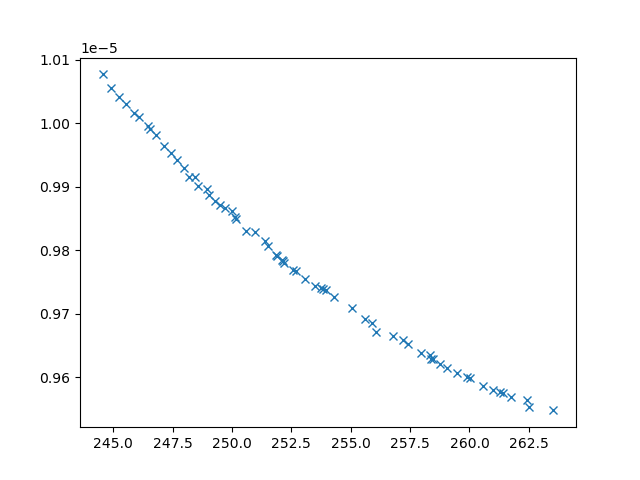

Values plotted in this chart, from the file beside it:
xline_all_values, yline_all_values, X_all_values, obj1, obj2, obj3, inc
249.5, 9.871700434697853e-06, [np.float64(5.89444766560303), np.float6…, 249.5, 9.871700434697853e-06, 8151245, 0
244.9, 1.0056614244844136e-05, [np.float64(1.939893126450442), 0.1, np.…, 244.9, 1.0056614244844136e-05, 28582567, 0
252.7, 9.767126276539511e-06, [np.float64(4.3899221748726305), np.floa…, 252.7, 9.767126276539511e-06, 4739063, 0
258, 9.637934121311003e-06, [0.1, np.float64(3.3835622663758924), np…, 258, 9.637934121311003e-06, 3181019, 0
250.2, 9.85012383503073e-06, [np.float64(4.076324671909879), np.float…, 250.2, 9.85012383503073e-06, 7299367, 0
255, 9.709689743646121e-06, [np.float64(1.1300469129830815), np.floa…, 255, 9.709689743646121e-06, 3876902, 0
255.6, 9.692338610548471e-06, [np.float64(1.1684748031623124), np.floa…, 255.6, 9.692338610548471e-06, 3843265, 0
246.6, 9.990832042224623e-06, [np.float64(1.9418074679766266), 0.1, 10…, 246.6, 9.990832042224623e-06, 26382575, 0
253.1, 9.755230275910906e-06, [np.float64(2.2277473486293924), np.floa…, 253.1, 9.755230275910906e-06, 4527570, 0
256.1, 9.671671966140106e-06, [0.1, np.float64(8.04928961461525), np.f…, 256.1, 9.671671966140106e-06, 3214189, 0
262.5, 9.552738297831587e-06, [0.1, np.float64(4.102235081646345), np.…, 262.5, 9.552738297831587e-06, 2868737, 0
246.1, 1.0009420327432518e-05, [np.float64(1.8930548070416962), np.floa…, 246.1, 1.0009420327432518e-05, 18223305, 0
247.1, 9.964200907836854e-06, [np.float64(2.658020038600565), np.float…, 247.1, 9.964200907836854e-06, 14396993, 0
260.6, 9.586842735488272e-06, [np.float64(1.0246857484893936), np.floa…, 260.6, 9.586842735488272e-06, 3050891, 0
251.8, 9.792614211640418e-06, [np.float64(2.6622549132980207), np.floa…, 251.8, 9.792614211640418e-06, 5143662, 0
257.4, 9.651794204592226e-06, [np.float64(0.5961025953891501), np.floa…, 257.4, 9.651794204592226e-06, 3636296, 0
245.2, 1.0040957309704529e-05, [0.1, 0.1, 10, np.float64(1.027336045669…, 245.2, 1.0040957309704529e-05, 26804470, 0
253.5, 9.744458670471284e-06, [np.float64(2.567007385232169), np.float…, 253.5, 9.744458670471284e-06, 4440490, 0
256.8, 9.664872321524054e-06, [np.float64(1.245001003146542), np.float…, 256.8, 9.664872321524054e-06, 3530386, 0
246.8, 9.981434956953757e-06, [np.float64(1.8619136873928825), np.floa…, 246.8, 9.981434956953757e-06, 22850682, 0
245.5, 1.0031406391680435e-05, [np.float64(3.002401998402795), 0.1, 10,…, 245.5, 1.0031406391680435e-05, 28193652, 0
261.8, 9.568026828384817e-06, [0.1, np.float64(4.418469196785542), np.…, 261.8, 9.568026828384817e-06, 2721886, 0
249, 9.887317535117743e-06, [np.float64(7.431525482933262), np.float…, 249, 9.887317535117743e-06, 8783565, 0
248, 9.930399524367108e-06, [np.float64(2.4362765443150654), np.floa…, 248, 9.930399524367108e-06, 10895843, 0
247.7, 9.942168817242785e-06, [np.float64(1.995695103280593), np.float…, 247.7, 9.942168817242785e-06, 11795006, 0
247.4, 9.953306701103734e-06, [np.float64(2.3861825737754714), np.floa…, 247.4, 9.953306701103734e-06, 13211511, 0
245.9, 1.001633059706607e-05, [np.float64(2.109336469930811), 0.1, 10,…, 245.9, 1.001633059706607e-05, 26995389, 0
259.5, 9.607110446870499e-06, [np.float64(1.0718127997392628), np.floa…, 259.5, 9.607110446870499e-06, 3207789, 0
262.4, 9.564101469192417e-06, [np.float64(1.1417376696542252), np.floa…, 262.4, 9.564101469192417e-06, 2815202, 0
254.3, 9.725733613411414e-06, [np.float64(1.9745745013237674), np.floa…, 254.3, 9.725733613411414e-06, 4271505, 0
259.1, 9.614449379550911e-06, [np.float64(0.5122715869466448), np.floa…, 259.1, 9.614449379550911e-06, 3227052, 0
248.6, 9.901367690906668e-06, [np.float64(7.761180651870302), np.float…, 248.6, 9.901367690906668e-06, 8147634, 0
258.7, 9.621460490629374e-06, [np.float64(0.9154895961321317), np.floa…, 258.7, 9.621460490629374e-06, 3275156, 0
255.9, 9.685609102924222e-06, [np.float64(1.227167211697486), np.float…, 255.9, 9.685609102924222e-06, 3874924, 0
250.6, 9.830831214716292e-06, [np.float64(1.4120344671911629), np.floa…, 250.6, 9.830831214716292e-06, 5550939, 0
261.3, 9.576820218100834e-06, [np.float64(1.2037918631143782), np.floa…, 261.3, 9.576820218100834e-06, 3069669, 0
260, 9.597976654404715e-06, [np.float64(1.1570046366373559), np.floa…, 260, 9.597976654404715e-06, 3167343, 0
257.2, 9.657957094747725e-06, [np.float64(0.9305616309102964), np.floa…, 257.2, 9.657957094747725e-06, 3512494, 0
252.2, 9.78071969877233e-06, [np.float64(3.2314656041893866), np.floa…, 252.2, 9.78071969877233e-06, 4906310, 0
244.5, 1.0077292628324431e-05, [np.float64(1.8620742118138456), np.floa…, 244.5, 1.0077292628324431e-05, 30784319, 0
261, 9.579669299139947e-06, [np.float64(1.0985101855774981), np.floa…, 261, 9.579669299139947e-06, 2966238, 0
248.9, 9.895995960195391e-06, [np.float64(1.4734858233650792), np.floa…, 248.9, 9.895995960195391e-06, 8719303, 0
248.2, 9.916260478431296e-06, [np.float64(0.8265555086999867), np.floa…, 248.2, 9.916260478431296e-06, 7780729, 0
248.4, 9.915370651617376e-06, [np.float64(1.8886471508939706), np.floa…, 248.4, 9.915370651617376e-06, 10009464, 0
251.5, 9.806808230314212e-06, [np.float64(1.9814860796407083), np.floa…, 251.5, 9.806808230314212e-06, 5776439, 0
263.5, 9.547673573307338e-06, [np.float64(0.8626938200612008), np.floa…, 263.5, 9.547673573307338e-06, 2714495, 0
259.9, 9.600019284793776e-06, [np.float64(1.040871386096043), np.float…, 259.9, 9.600019284793776e-06, 3248042, 0
254, 9.736740247930002e-06, [np.float64(4.272777436507019), np.float…, 254, 9.736740247930002e-06, 4475405, 0
252.1, 9.782879860335632e-06, [np.float64(2.4777445879996556), np.floa…, 252.1, 9.782879860335632e-06, 4940042, 0
251.4, 9.814586385527807e-06, [np.float64(1.522293262679454), np.float…, 251.4, 9.814586385527807e-06, 6149491, 0
258.4, 9.628625303591495e-06, [0.1, np.float64(3.3669428856357864), np…, 258.4, 9.628625303591495e-06, 3247502, 0
261.4, 9.575008746784991e-06, [np.float64(0.9896330294025181), np.floa…, 261.4, 9.575008746784991e-06, 2943342, 0
246.5, 9.995676548524536e-06, [np.float64(1.8693011588380672), 0.1, np…, 246.5, 9.995676548524536e-06, 26746617, 0
252.6, 9.76896801041279e-06, [np.float64(1.5073502749907572), np.floa…, 252.6, 9.76896801041279e-06, 4685621, 0
253.7, 9.741387793502704e-06, [np.float64(3.964350205913054), np.float…, 253.7, 9.741387793502704e-06, 4498737, 0
249.7, 9.866611418759552e-06, [np.float64(1.9354844032608578), np.floa…, 249.7, 9.866611418759552e-06, 7509374, 0
253.8, 9.738728627722463e-06, [0.1, np.float64(2.273758708885835), np.…, 253.8, 9.738728627722463e-06, 4120875, 0
251, 9.828315341033154e-06, [np.float64(2.3478828173439235), np.floa…, 251, 9.828315341033154e-06, 6809146, 0
250, 9.861225281231274e-06, [np.float64(1.9085909955336253), np.floa…, 250, 9.861225281231274e-06, 7135711, 0
252.1, 9.78443996346982e-06, [np.float64(3.7065413317799116), np.floa…, 252.1, 9.78443996346982e-06, 4975902, 0
... 5 more rows
